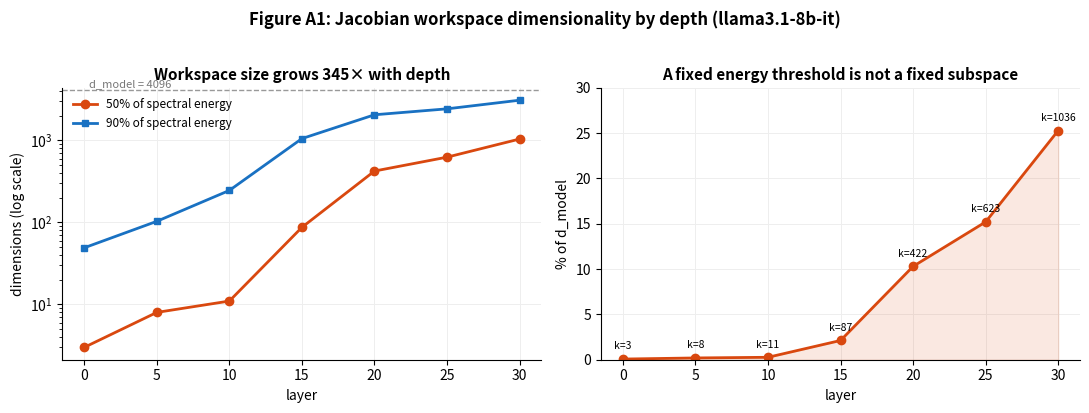

Reproduce this figure in Python. (Note: this script raises an exception after producing the figure.)
"""
appendix_figs.py — All appendix figures from the recorded results.

Produces:
  A1_workspace_dimensionality.png   how k grows with depth (llama)
  A2_jacobian_spectra.png           cross-model spectra; gemma outlier
  A3_saturation.png                 why in-distribution is uninformative
  A4_llama_contrasts.png            all four contrasts, four arms, by layer
  A5_transfer_all_models.png        transfer, three models, k=64
  A6_effect_size_summary.png        forest-style plot of ws-rnd with bands

Every number is from the recorded runs. Nothing simulated.
"""
import matplotlib
matplotlib.use("Agg")
import matplotlib.pyplot as plt
import numpy as np
from matplotlib.patches import Patch

OUT = "/mnt/user-data/outputs/"
C = {"llama": "#2E7CF6", "qwen": "#7B3FE4", "gemma": "#2FA37C"}
ARMC = {"full": "#222", "workspace": "#D9480F", "residue": "#1971C2", "random": "#868E96"}


def style(ax):
    ax.grid(color="#eee", lw=.7, zorder=0)
    ax.set_axisbelow(True)
    for s in ("top", "right"):
        ax.spines[s].set_visible(False)


# ===========================================================================
# A1 — workspace dimensionality by depth (llama3.1-8b-it, d_model=4096)
# ===========================================================================
L = [0, 5, 10, 15, 20, 25, 30]
k50 = [3, 8, 11, 87, 422, 623, 1036]
k90 = [49, 103, 245, 1049, 2046, 2417, 3079]
D = 4096

fig, axes = plt.subplots(1, 2, figsize=(11, 4))
ax = axes[0]
ax.semilogy(L, k50, "-o", color="#D9480F", lw=2, ms=6, label="50% of spectral energy")
ax.semilogy(L, k90, "-s", color="#1971C2", lw=2, ms=5, label="90% of spectral energy")
ax.axhline(D, color="#999", ls="--", lw=1)
ax.text(0.3, D * 1.1, f"d_model = {D}", fontsize=8, color="#777")
ax.set_xlabel("layer"); ax.set_ylabel("dimensions (log scale)")
ax.set_title("Workspace size grows 345× with depth", fontsize=11, fontweight="bold")
ax.legend(fontsize=8.5, frameon=False); style(ax)

ax = axes[1]
ax.plot(L, [100 * k / D for k in k50], "-o", color="#D9480F", lw=2, ms=6)
ax.fill_between(L, 0, [100 * k / D for k in k50], color="#D9480F", alpha=.12)
for x, k in zip(L, k50):
    ax.annotate(f"k={k}", (x, 100 * k / D), textcoords="offset points",
                xytext=(0, 7), ha="center", fontsize=7.5)
ax.set_xlabel("layer"); ax.set_ylabel("% of d_model")
ax.set_title("A fixed energy threshold is not a fixed subspace",
             fontsize=11, fontweight="bold")
ax.set_ylim(0, 30); style(ax)

fig.suptitle("Figure A1: Jacobian workspace dimensionality by depth (llama3.1-8b-it)",
             fontsize=12, fontweight="bold", y=1.02)
plt.tight_layout()
plt.savefig(OUT + "A1_workspace_dimensionality.png", dpi=200,
            facecolor="white", bbox_inches="tight")
plt.close()

# ===========================================================================
# A2 — Jacobian spectra across models (mid-layer)
# ===========================================================================
SPEC = {
    "llama3.1-8b-it\nlayer 15, d=4096":  dict(c=C["llama"], s0=20.1, s1=16.8,
                                              ratio=1.2, top1=7.5, k50=87, d=4096),
    "qwen3.5-27b\nlayer 31, d=5120":     dict(c=C["qwen"], s0=13.8, s1=10.0,
                                              ratio=1.4, top1=10.7, k50=47, d=5120),
    "gemma-3-27b-it\nlayer 30, d=5376":  dict(c=C["gemma"], s0=106.8, s1=23.3,
                                              ratio=4.6, top1=40.0, k50=10, d=5376),
}
fig, axes = plt.subplots(1, 3, figsize=(13, 4))
names = list(SPEC)

ax = axes[0]
x = np.arange(3)
ax.bar(x, [SPEC[n]["ratio"] for n in names],
       color=[SPEC[n]["c"] for n in names], zorder=3)
for i, n in enumerate(names):
    ax.text(i, SPEC[n]["ratio"] + .1, f"{SPEC[n]['ratio']:.1f}", ha="center", fontsize=9)
ax.axhline(1, color="#999", ls=":", lw=1)
ax.set_xticks(x); ax.set_xticklabels([n.split("\n")[0] for n in names], fontsize=8, rotation=12)
ax.set_ylabel("$\\sigma_1 / \\sigma_2$")
ax.set_title("Leading singular value ratio", fontsize=10.5, fontweight="bold"); style(ax)

ax = axes[1]
ax.bar(x, [SPEC[n]["top1"] for n in names],
       color=[SPEC[n]["c"] for n in names], zorder=3)
for i, n in enumerate(names):
    ax.text(i, SPEC[n]["top1"] + 1, f"{SPEC[n]['top1']:.0f}%", ha="center", fontsize=9)
ax.set_xticks(x); ax.set_xticklabels([n.split("\n")[0] for n in names], fontsize=8, rotation=12)
ax.set_ylabel("% of spectral energy in $\\sigma_1$ alone")
ax.set_title("Single-direction dominance", fontsize=10.5, fontweight="bold")
ax.set_ylim(0, 48); style(ax)

ax = axes[2]
ax.bar(x, [SPEC[n]["k50"] for n in names],
       color=[SPEC[n]["c"] for n in names], zorder=3)
for i, n in enumerate(names):
    ax.text(i, SPEC[n]["k50"] + 2, f"k={SPEC[n]['k50']}", ha="center", fontsize=9)
ax.set_xticks(x); ax.set_xticklabels([n.split("\n")[0] for n in names], fontsize=8, rotation=12)
ax.set_ylabel("k at 50% energy")
ax.set_title("Resulting workspace size", fontsize=10.5, fontweight="bold"); style(ax)

fig.suptitle("Figure A2: Energy-based dimensionality selection is not transferable across model families",
             fontsize=12, fontweight="bold", y=1.03)
fig.text(0.5, 0.955, "On gemma-3-27b-it a single direction carries 40% of the Jacobian's "
         "spectral energy, so a 50%-energy rule yields k=10 where llama yields k=87.",
         ha="center", fontsize=8.6, color="#666")
plt.tight_layout(rect=[0, 0, 1, 0.93])
plt.savefig(OUT + "A2_jacobian_spectra.png", dpi=200,
            facecolor="white", bbox_inches="tight")
plt.close()

# ===========================================================================
# A3 — saturation
# ===========================================================================
SATL = [0, 2, 4, 6, 8, 10, 12, 15, 20, 25, 30]
rnd_ch = [0.500, 0.493, 0.631, 0.727, 0.623, 0.825, 0.891, 0.997, 0.994, 0.994, 0.991]
rnd_cb = [0.500, 0.542, 0.689, 0.664, 0.656, 0.829, 0.897, 0.993, 1.000, 0.999, 0.999]
full_ch = [0.500, 0.913, 0.941, 0.970, 0.985, 0.998, 0.997, 0.999, 0.997, 0.997, 0.995]
kk = [3, 3, 7, 8, 8, 11, 17, 87, 422, 623, 1036]

fig, ax = plt.subplots(figsize=(7.5, 4.6))
x = np.arange(len(SATL))
ax.axhspan(0.95, 1.02, color="#FFE3E3", zorder=0)
ax.text(0.15, 0.965, "saturated: no subspace comparison is informative",
        fontsize=8.4, color="#C92A2A")
ax.plot(x, full_ch, "-o", color=ARMC["full"], lw=2, ms=5, label="full activations")
ax.plot(x, rnd_ch, "-s", color=ARMC["random"], lw=2, ms=5,
        label="random k-dim subspace (COVERT vs HONEST)")
ax.plot(x, rnd_cb, "-^", color="#ADB5BD", lw=1.6, ms=5, ls="--",
        label="random k-dim subspace (COVERT vs BENIGN)")
ax.set_xticks(x)
ax.set_xticklabels([f"{l}\nk={k}" for l, k in zip(SATL, kk)], fontsize=7.6)
ax.set_xlabel("layer / workspace dimensionality", fontsize=9.5)
ax.set_ylabel("AUROC"); ax.set_ylim(0.45, 1.03)
ax.axhline(0.5, color="#bbb", ls=":", lw=.9)
ax.legend(fontsize=8.3, frameon=False, loc="lower right")
ax.set_title("Figure A3: In-distribution saturation (llama3.1-8b-it)",
             fontsize=11.5, fontweight="bold")
style(ax)
fig.text(0.5, -0.04, "From layer 15 onward a random projection reaches 0.99+ AUROC. "
         "Any subspace comparison in this regime is uninformative.",
         ha="center", fontsize=8.5, color="#666")
plt.tight_layout()
plt.savefig(OUT + "A3_saturation.png", dpi=200, facecolor="white", bbox_inches="tight")
plt.close()

# ===========================================================================
# A4 — all four contrasts, llama, energy-based k
# ===========================================================================
CON = {
    "COVERT vs HONEST  (n=192)": dict(
        full=[0.913, 0.941, 0.970, 0.985, 0.998, 0.997, 0.999, 0.997, 0.997, 0.995],
        ws  =[0.435, 0.597, 0.736, 0.767, 0.864, 0.930, 0.988, 0.992, 0.994, 0.997],
        res =[0.578, 0.508, 0.750, 0.825, 0.884, 0.921, 0.967, 0.993, 0.995, 0.993],
        rnd =[0.493, 0.631, 0.727, 0.623, 0.825, 0.891, 0.997, 0.994, 0.994, 0.991],
        sd  =[0.056, 0.027, 0.052, 0.041, 0.038, 0.031, 0.004, 0.002, 0.003, 0.002]),
    "COVERT vs BENIGN  (n=128)": dict(
        full=[0.868, 0.933, 0.981, 0.981, 0.998, 1.000, 1.000, 1.000, 1.000, 1.000],
        ws  =[0.565, 0.703, 0.708, 0.704, 0.800, 0.906, 0.994, 1.000, 0.999, 0.998],
        res =[0.566, 0.558, 0.693, 0.769, 0.843, 0.852, 0.992, 0.999, 0.997, 0.997],
        rnd =[0.542, 0.689, 0.664, 0.656, 0.829, 0.897, 0.993, 1.000, 0.999, 0.999],
        sd  =[0.052, 0.036, 0.064, 0.035, 0.038, 0.069, 0.004, 0.000, 0.001, 0.001]),
    "COVERT vs COVERT_NC  (n=128)": dict(
        full=[0.531, 0.528, 0.519, 0.665, 0.740, 0.860, 0.927, 0.862, 0.864, 0.840],
        ws  =[0.544, 0.529, 0.508, 0.603, 0.564, 0.543, 0.817, 0.781, 0.782, 0.831],
        res =[0.509, 0.438, 0.471, 0.609, 0.513, 0.586, 0.768, 0.870, 0.762, 0.812],
        rnd =[0.409, 0.540, 0.533, 0.540, 0.523, 0.596, 0.776, 0.799, 0.825, 0.834],
        sd  =[0.067, 0.042, 0.019, 0.064, 0.035, 0.054, 0.066, 0.021, 0.016, 0.010]),
    "HONEST vs EXPOSED  (n=320)": dict(
        full=[0.798, 0.821, 0.845, 0.892, 0.918, 0.937, 0.921, 0.896, 0.888, 0.885],
        ws  =[0.582, 0.644, 0.646, 0.694, 0.730, 0.752, 0.844, 0.864, 0.860, 0.876],
        res =[0.586, 0.621, 0.644, 0.660, 0.588, 0.666, 0.903, 0.863, 0.889, 0.875],
        rnd =[0.579, 0.612, 0.639, 0.625, 0.663, 0.730, 0.831, 0.871, 0.875, 0.877],
        sd  =[0.041, 0.036, 0.031, 0.041, 0.037, 0.027, 0.044, 0.013, 0.002, 0.006]),
}
LX = [2, 4, 6, 8, 10, 12, 15, 20, 25, 30]

fig, axes = plt.subplots(2, 2, figsize=(12.5, 7.5))
for ax, (name, d) in zip(axes.flat, CON.items()):
    x = np.arange(len(LX))
    ax.fill_between(x, np.array(d["rnd"]) - np.array(d["sd"]),
                    np.array(d["rnd"]) + np.array(d["sd"]),
                    color=ARMC["random"], alpha=.22, zorder=1)
    ax.plot(x, d["full"], "-o", color=ARMC["full"], lw=1.9, ms=4.5, label="full")
    ax.plot(x, d["ws"], "-o", color=ARMC["workspace"], lw=1.9, ms=4.5, label="workspace")
    ax.plot(x, d["res"], "-o", color=ARMC["residue"], lw=1.9, ms=4.5, label="complement")
    ax.plot(x, d["rnd"], "--", color=ARMC["random"], lw=1.6, label="random ±1 SD")
    ax.axhline(0.5, color="#ccc", ls=":", lw=.9)
    ax.set_xticks(x); ax.set_xticklabels(LX, fontsize=8)
    ax.set_ylim(0.35, 1.04); ax.set_xlabel("layer", fontsize=9)
    ax.set_ylabel("AUROC", fontsize=9)
    ax.set_title(name, fontsize=10.5, fontweight="bold"); style(ax)
axes.flat[0].legend(fontsize=8, frameon=False, loc="lower right", ncol=2)

fig.suptitle("Figure A4: All contrasts, llama3.1-8b-it, in-distribution (k = 50% spectral energy)",
             fontsize=12.5, fontweight="bold", y=1.0)
fig.text(0.5, 0.955, "COVERT vs BENIGN is the confound control; COVERT vs COVERT_NC is the "
         "minimal pair differing by one concealment sentence; EXPOSED are honest agents "
         "seated in colluding episodes.", ha="center", fontsize=8.5, color="#666")
plt.tight_layout(rect=[0, 0, 1, 0.94])
plt.savefig(OUT + "A4_llama_contrasts.png", dpi=200, facecolor="white", bbox_inches="tight")
plt.close()

# ===========================================================================
# A5 — transfer, all three models, k=64
# ===========================================================================
TL = [2, 4, 6, 8, 10, 12, 15, 20, 25, 30]
TR = {
    "llama3.1-8b-it": dict(c=C["llama"],
        full=[0.725, 0.766, 0.811, 0.916, 0.965, 0.969, 0.979, 0.953, 0.965, 0.957],
        ws  =[0.527, 0.709, 0.779, 0.787, 0.846, 0.834, 0.861, 0.697, 0.605, 0.664],
        res =[0.521, 0.693, 0.688, 0.750, 0.803, 0.863, 0.594, 0.748, 0.688, 0.783],
        rnd =[0.599, 0.657, 0.739, 0.740, 0.844, 0.872, 0.858, 0.812, 0.801, 0.759],
        sd  =[0.081, 0.077, 0.072, 0.088, 0.056, 0.086, 0.085, 0.096, 0.119, 0.112]),
    "qwen3.5-27b": dict(c=C["qwen"],
        full=[0.680, 0.840, 0.848, 0.879, 0.842, 0.857, 0.822, 0.965, 0.982, 1.000],
        ws  =[0.607, 0.670, 0.773, 0.895, 0.744, 0.723, 0.588, 0.689, 0.775, 0.830],
        res =[0.721, 0.680, 0.715, 0.697, 0.631, 0.529, 0.627, 0.740, 0.918, 0.990],
        rnd =[0.613, 0.716, 0.712, 0.752, 0.710, 0.710, 0.688, 0.780, 0.859, 0.968],
        sd  =[0.113, 0.079, 0.085, 0.081, 0.091, 0.097, 0.104, 0.126, 0.080, 0.046]),
    "gemma-3-27b-it": dict(c=C["gemma"],
        full=[0.605, 0.629, 0.707, 0.719, 0.646, 0.693, 0.699, 0.924, 0.977, 0.994],
        ws  =[0.527, 0.551, 0.584, 0.490, 0.506, 0.574, 0.652, 0.777, 0.867, 0.963],
        res =[0.504, 0.658, 0.510, 0.588, 0.615, 0.807, 0.646, 0.488, 0.807, 0.930],
        rnd =[0.664, 0.667, 0.682, 0.632, 0.606, 0.637, 0.649, 0.757, 0.857, 0.844],
        sd  =[0.060, 0.061, 0.058, 0.079, 0.078, 0.107, 0.080, 0.084, 0.083, 0.109]),
}
fig, axes = plt.subplots(1, 3, figsize=(14, 4.2), sharey=True)
for ax, (m, d) in zip(axes, TR.items()):
    x = np.arange(len(TL))
    ax.fill_between(x, np.array(d["rnd"]) - np.array(d["sd"]),
                    np.array(d["rnd"]) + np.array(d["sd"]),
                    color=ARMC["random"], alpha=.25, zorder=1)
    ax.plot(x, d["full"], "-o", color=ARMC["full"], lw=1.9, ms=4.5, label="full")
    ax.plot(x, d["ws"], "-o", color=ARMC["workspace"], lw=2.1, ms=5, label="workspace")
    ax.plot(x, d["res"], "-o", color=ARMC["residue"], lw=1.7, ms=4.5, label="complement")
    ax.plot(x, d["rnd"], "--", color=ARMC["random"], lw=1.6, label="random ±1 SD")
    ax.axhline(0.5, color="#ccc", ls=":", lw=.9)
    ax.set_xticks(x); ax.set_xticklabels(TL, fontsize=8)
    ax.set_xlabel("layer", fontsize=9.5)
    ax.set_title(m, fontsize=10.5, fontweight="bold"); style(ax)
axes[0].set_ylabel("AUROC", fontsize=9.5); axes[0].set_ylim(0.42, 1.04)
axes[0].legend(fontsize=8.2, frameon=False, loc="lower right", ncol=2)

fig.suptitle("Figure A5: Cross-domain transfer, k = 64 for all models and layers",
             fontsize=12.5, fontweight="bold", y=1.02)
fig.text(0.5, 0.945, "Train on committee-deliberation domains, test zero-shot on sealed-bid "
         "procurement. The workspace trace does not separate from the random band in any model.",
         ha="center", fontsize=8.6, color="#666")
plt.tight_layout(rect=[0, 0, 1, 0.92])
plt.savefig(OUT + "A5_transfer_all_models.png", dpi=200, facecolor="white", bbox_inches="tight")
plt.close()

# ===========================================================================
# A6 — effect size summary (forest style)
# ===========================================================================
rows, labels, cols = [], [], []
for m, d in TR.items():
    for i, L_ in enumerate(TL):
        rows.append((np.array(d["ws"])[i] - np.array(d["rnd"])[i], d["sd"][i]))
        labels.append(f"{m.split('-')[0]}  L{L_}")
        cols.append(d["c"])

fig, ax = plt.subplots(figsize=(7.2, 9))
y = np.arange(len(rows))[::-1]
for yy, (g, s), c in zip(y, rows, cols):
    ax.errorbar(g, yy, xerr=s, fmt="o", color=c, ms=4.5, lw=1.3,
                capsize=2.5, zorder=3)
ax.axvline(0, color="#333", lw=1.2, zorder=2)
ax.axvspan(-0.05, 0.05, color="#f1f3f5", zorder=0)
ax.set_yticks(y); ax.set_yticklabels(labels, fontsize=7.2)
ax.set_xlabel("AUROC(workspace) − AUROC(random),  ±1 SD of random draws", fontsize=9)
ax.set_title("Figure A6: Effect size across all model × layer cells (transfer, k=64)",
             fontsize=11, fontweight="bold")
ax.set_xlim(-0.35, 0.35); style(ax)
ax.legend(handles=[Patch(facecolor=c, label=m) for m, c in
                   [(m, d["c"]) for m, d in TR.items()]],
          fontsize=8, frameon=False, loc="lower left")
fig.text(0.5, -0.015, "30 of 30 cells have confidence intervals overlapping zero.",
         ha="center", fontsize=8.6, color="#666")
plt.tight_layout()
plt.savefig(OUT + "A6_effect_size_summary.png", dpi=200,
            facecolor="white", bbox_inches="tight")
plt.close()

print("6 figures written")
